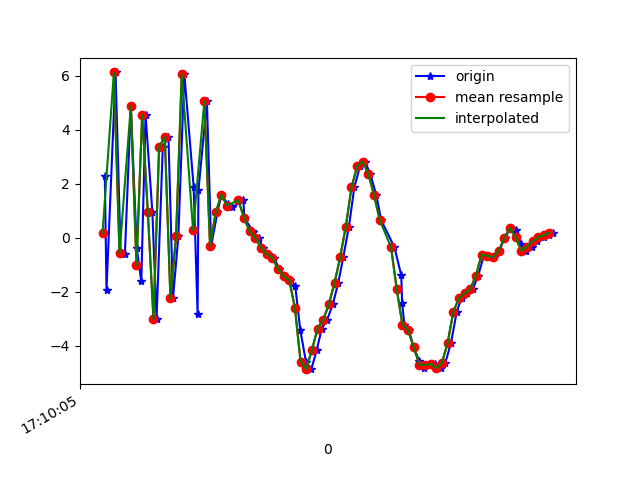

The data file committed next to this chart (first rows):
1618852205128, 1547900963736049, 2.276409, 3.0585225, 9.298115
1618852205134, 1547900982966819, -1.918, 2.138, -5.188
1618852205166, 1547901002197589, 6.128, 3.569, 2.049
1618852205184, 1547901021428359, -0.5544, 2.41, 6.973
1618852205199, 1547901040659129, -0.5933, 2.25, -6.334
1618852205220, 1547901059889899, 4.891, 3.39, 3.429
1618852205241, 1547901079120669, -0.3876, 2.716, 7.427
1618852205257, 1547901098351439, -1.615, 2.668, -5.813
1618852205272, 1547901117582209, 4.565, 3.763, 0.862
1618852205296, 1547901136812979, 0.9717, 2.904, 8.664
1618852205311, 1547901156043749, -2.997, 2.423, -2.979
1618852205333, 1547901175274519, 3.376, 3.4, -3.709
1618852205353, 1547901194505289, 3.731, 3.447, 8.067
1618852205369, 1547901213736059, -2.241, 2.456, 3.422
1618852205388, 1547901232966829, 0.0611, 2.602, -6.522
1618852205409, 1547901252197599, 6.081, 3.616, 2.44
1618852205442, 1547901271428369, 1.896, 3.187, 9.067
1618852205456, 1547901290659139, -2.806, 2.364, -0.5694
1618852205459, 1547901309889909, 1.765, 3.054, -5.938
1618852205489, 1547901329120679, 5.063, 3.911, 3.536
1618852205504, 1547901348351449, -0.2986, 3.029, -1.326
1618852205526, 1547901367582219, 0.9411, 3.302, 0.2001
1618852205540, 1547901386812989, 1.595, 3.426, 0.8846
1618852205563, 1547901406043759, 1.256, 4.228, -0.4661
1618852205579, 1547901425274529, 1.137, 5.781, -1.931
1618852205618, 1547901444505299, 1.395, 4.987, -1.627
1618852205621, 1547901463736069, 0.7489, 4.973, -2.164
1618852205650, 1547901482966839, 0.2677, 6.044, -3.685
1618852205653, 1547901502197609, 0.2053, 6.014, -4.565
1618852205673, 1547901521428379, -0.003357, 4.87, -4.136
1618852205686, 1547901540659149, -0.3595, 4.11, -3.523
1618852205706, 1547901559889919, -0.5958, 3.503, -3.198
1618852205725, 1547901579120689, -0.7362, 3.262, -3.047
1618852205745, 1547901598351459, -1.152, 2.491, -2.492
1618852205763, 1547901617582229, -1.417, 1.438, -1.643
1618852205782, 1547901636812999, -1.563, 1.438, -0.3687
1618852205801, 1547901656043769, -1.765, 2.117, 0.7052
1618852205819, 1547901675274539, -3.415, 2.445, 1.663
1618852205839, 1547901694505309, -4.584, 0.1053, 3.641
1618852205858, 1547901713736079, -4.862, -0.9453, 5.287
1618852205877, 1547901732966849, -4.16, -0.9972, 6.08
1618852205895, 1547901752197619, -3.358, -1.637, 6.558
1618852205914, 1547901771428389, -3.04, -2.542, 7.419
1618852205934, 1547901790659159, -2.456, -2.384, 8.658
1618852205953, 1547901809889929, -1.676, -2.335, 9.412
1618852205971, 1547901829120699, -0.7133, -2.552, 9.78
1618852205991, 1547901848351469, 0.4204, -2.622, 9.994
1618852206010, 1547901867582239, 1.869, -2.608, 9.96
1618852206030, 1547901886813009, 2.646, -2.433, 9.803
1618852206048, 1547901906178814, 2.826, -2.386, 9.567
1618852206067, 1547901925409584, 2.349, -2.358, 9.337
1618852206088, 1547901944640354, 1.578, -2.257, 8.434
1618852206105, 1547901963871124, 0.6568, -2.538, 7.405
1618852206152, 1547901983101894, -0.3541, -2.821, 6.297
1618852206176, 1547902002332664, -1.39, -2.444, 5.329
1618852206179, 1547902021563434, -2.415, -1.932, 4.346
1618852206187, 1547902040794204, -3.217, -2.214, 3.484
1618852206203, 1547902060024974, -3.42, -1.299, 3.98
1618852206220, 1547902079255744, -4.051, -1.984, 2.769
1618852206240, 1547902098486514, -4.574, -2.177, 1.536
1618852206258, 1547902117717284, -4.809, -2.19, 0.002491
... 24 more rows
